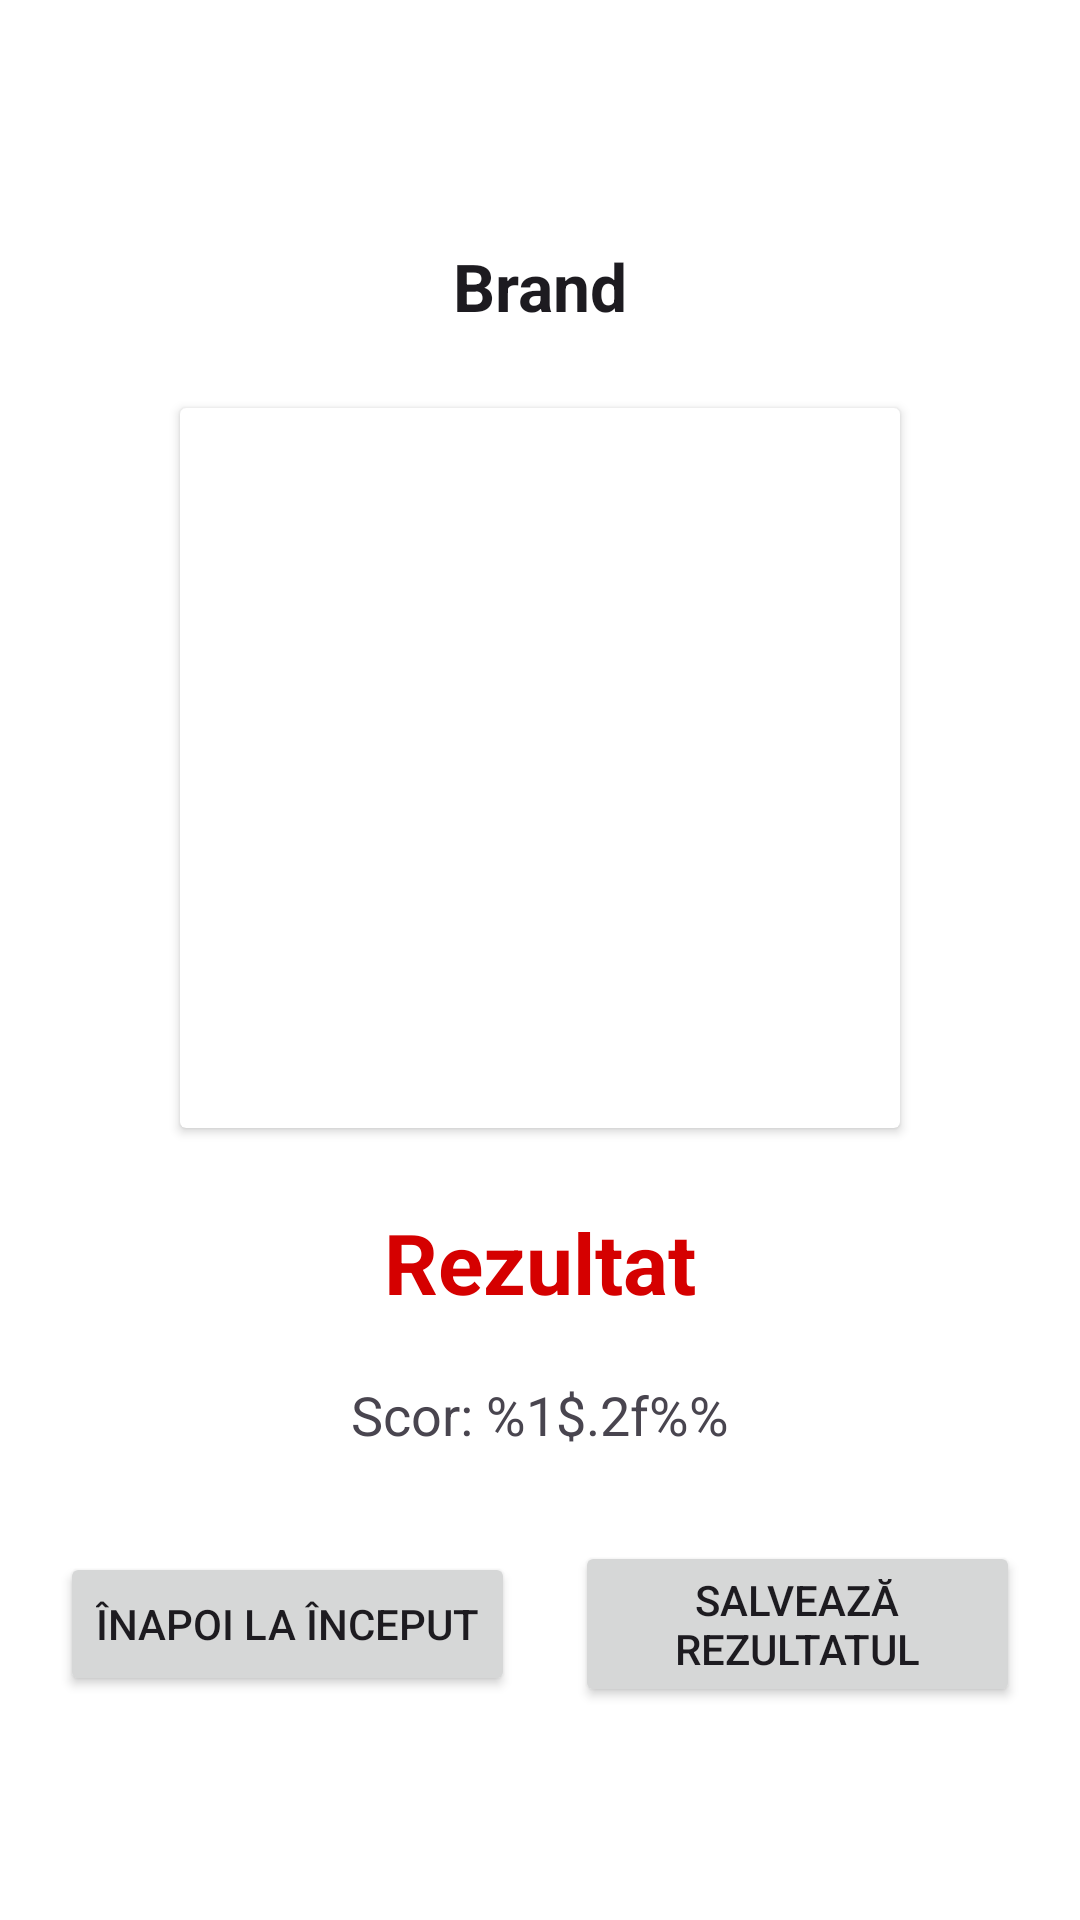

This screen was rendered from an Android layout file. Write that file and the resources it references.
<!-- AndroidManifest.xml: application theme Theme.Tagger -->
<!-- res/layout/activity_result.xml -->
<?xml version="1.0" encoding="utf-8"?>
<LinearLayout xmlns:android="http://schemas.android.com/apk/res/android"
    android:layout_width="match_parent"
    android:layout_height="match_parent"
    android:gravity="center"
    android:orientation="vertical"
    android:padding="20dp"
    android:background="?attr/colorBackground">

    
    <TextView
        android:id="@+id/brandNameText"
        android:layout_width="wrap_content"
        android:layout_height="wrap_content"
        android:text="Brand"
        android:textSize="22sp"
        android:textStyle="bold"
        android:padding="10dp"
        android:textColor="?android:attr/textColorPrimary"/>

    
    <androidx.cardview.widget.CardView
        android:layout_width="240dp"
        android:layout_height="240dp"
        android:layout_margin="16dp"
        android:elevation="8dp">
        
        <ImageView
            android:id="@+id/resultImage"
            android:layout_width="match_parent"
            android:layout_height="match_parent"
            android:scaleType="centerCrop"/>
    </androidx.cardview.widget.CardView>

    
    <TextView
        android:id="@+id/resultText"
        android:layout_width="wrap_content"
        android:layout_height="wrap_content"
        android:text="@string/result_title"
        android:textSize="28sp"
        android:textStyle="bold"
        android:padding="10dp"
        android:textColor="@color/red"/>

    
    <TextView
        android:id="@+id/confidenceScore"
        android:layout_width="wrap_content"
        android:layout_height="wrap_content"
        android:text="@string/confidence_score"
        android:textSize="18sp"
        android:padding="10dp"/>

    
    <LinearLayout
        android:layout_width="match_parent"
        android:layout_height="wrap_content"
        android:orientation="horizontal"
        android:gravity="center"
        android:layout_marginTop="20dp">

        
        <Button
            android:id="@+id/homeButton"
            android:layout_width="wrap_content"
            android:layout_height="wrap_content"
            android:text="@string/back_home"
            android:layout_marginEnd="10dp"/>

        
        <Button
            android:id="@+id/saveResultButton"
            android:layout_width="wrap_content"
            android:layout_height="wrap_content"
            android:text="@string/save_result"
            android:layout_marginStart="10dp"/>
    </LinearLayout>

</LinearLayout>
<!-- resources referenced by this layout -->
<resources>
  <color name="red">#FFD50000</color>
  <string name="back_home">Înapoi la început</string>
  <string name="confidence_score">Scor: %1$.2f%%</string>
  <string name="result_title">Rezultat</string>
  <string name="save_result">Salvează rezultatul</string>
  <style name="Theme.Tagger" parent="Base.Theme.Tagger" />
  <style name="Base.Theme.Tagger" parent="Theme.Material3.DayNight.NoActionBar">
          
          
          <item name="colorBackground">@color/white</item>
          <item name="android:statusBarColor">@color/light_gray</item>
          <item name="android:navigationBarColor">@color/light_gray</item>
      </style>
  <color name="white">#FFFFFFFF</color>
  <color name="light_gray">#F5F5F5</color>
</resources>
